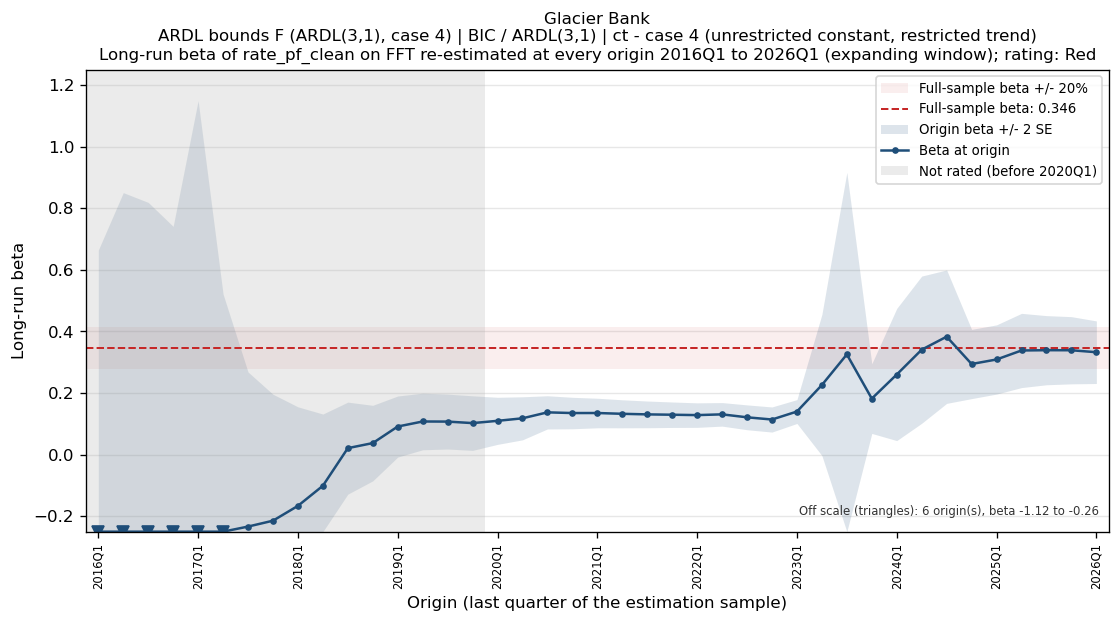

Source data for this figure (header and first rows):
bank_name, test_name, IC/selected lag, trend type, origin, n_obs, beta, beta_se, beta_p, lambda, full_sample_beta, dev, abs_dev_share, abs_dev_se
Glacier Bank, ARDL bounds F (ARDL(3,1), case 4), BIC / ARDL(3,1), ct - case 4 (unrestricted constant, rest…, 2016Q1, 18, -1.12, 0.8922, 0.2353, -0.1949, 0.3459, -1.466, 4.238, 1.643
Glacier Bank, ARDL bounds F (ARDL(3,1), case 4), BIC / ARDL(3,1), ct - case 4 (unrestricted constant, rest…, 2016Q2, 19, -0.3547, 0.6027, 0.5671, -0.1667, 0.3459, -0.7006, 2.025, 1.162
Glacier Bank, ARDL bounds F (ARDL(3,1), case 4), BIC / ARDL(3,1), ct - case 4 (unrestricted constant, rest…, 2016Q3, 20, -0.2561, 0.5376, 0.6417, -0.1603, 0.3459, -0.602, 1.74, 1.12
Glacier Bank, ARDL bounds F (ARDL(3,1), case 4), BIC / ARDL(3,1), ct - case 4 (unrestricted constant, rest…, 2016Q4, 21, -0.3357, 0.5385, 0.543, -0.167, 0.3459, -0.6816, 1.971, 1.266
Glacier Bank, ARDL bounds F (ARDL(3,1), case 4), BIC / ARDL(3,1), ct - case 4 (unrestricted constant, rest…, 2017Q1, 22, -0.8761, 1.013, 0.4006, -0.1223, 0.3459, -1.222, 3.533, 1.207
Glacier Bank, ARDL bounds F (ARDL(3,1), case 4), BIC / ARDL(3,1), ct - case 4 (unrestricted constant, rest…, 2017Q2, 23, -0.5928, 0.5571, 0.3031, -0.1418, 0.3459, -0.9387, 2.714, 1.685
Glacier Bank, ARDL bounds F (ARDL(3,1), case 4), BIC / ARDL(3,1), ct - case 4 (unrestricted constant, rest…, 2017Q3, 24, -0.2335, 0.251, 0.3652, -0.1727, 0.3459, -0.5794, 1.675, 2.308
Glacier Bank, ARDL bounds F (ARDL(3,1), case 4), BIC / ARDL(3,1), ct - case 4 (unrestricted constant, rest…, 2017Q4, 25, -0.2144, 0.2053, 0.3101, -0.1733, 0.3459, -0.5603, 1.62, 2.73
Glacier Bank, ARDL bounds F (ARDL(3,1), case 4), BIC / ARDL(3,1), ct - case 4 (unrestricted constant, rest…, 2018Q1, 26, -0.1662, 0.1607, 0.314, -0.1839, 0.3459, -0.5121, 1.481, 3.186
Glacier Bank, ARDL bounds F (ARDL(3,1), case 4), BIC / ARDL(3,1), ct - case 4 (unrestricted constant, rest…, 2018Q2, 27, -0.101, 0.1165, 0.396, -0.2008, 0.3459, -0.4469, 1.292, 3.837
Glacier Bank, ARDL bounds F (ARDL(3,1), case 4), BIC / ARDL(3,1), ct - case 4 (unrestricted constant, rest…, 2018Q3, 28, 0.02118, 0.07468, 0.7794, -0.214, 0.3459, -0.3247, 0.9388, 4.348
Glacier Bank, ARDL bounds F (ARDL(3,1), case 4), BIC / ARDL(3,1), ct - case 4 (unrestricted constant, rest…, 2018Q4, 29, 0.03759, 0.0613, 0.546, -0.2163, 0.3459, -0.3083, 0.8913, 5.029
Glacier Bank, ARDL bounds F (ARDL(3,1), case 4), BIC / ARDL(3,1), ct - case 4 (unrestricted constant, rest…, 2019Q1, 30, 0.09135, 0.04955, 0.07816, -0.2117, 0.3459, -0.2545, 0.7359, 5.137
Glacier Bank, ARDL bounds F (ARDL(3,1), case 4), BIC / ARDL(3,1), ct - case 4 (unrestricted constant, rest…, 2019Q2, 31, 0.1077, 0.04591, 0.02755, -0.199, 0.3459, -0.2382, 0.6885, 5.187
Glacier Bank, ARDL bounds F (ARDL(3,1), case 4), BIC / ARDL(3,1), ct - case 4 (unrestricted constant, rest…, 2019Q3, 32, 0.1074, 0.04455, 0.02361, -0.2004, 0.3459, -0.2385, 0.6896, 5.354
Glacier Bank, ARDL bounds F (ARDL(3,1), case 4), BIC / ARDL(3,1), ct - case 4 (unrestricted constant, rest…, 2019Q4, 33, 0.1025, 0.04429, 0.02881, -0.1961, 0.3459, -0.2434, 0.7037, 5.496
Glacier Bank, ARDL bounds F (ARDL(3,1), case 4), BIC / ARDL(3,1), ct - case 4 (unrestricted constant, rest…, 2020Q1, 34, 0.1098, 0.03823, 0.007815, -0.2036, 0.3459, -0.236, 0.6824, 6.175
Glacier Bank, ARDL bounds F (ARDL(3,1), case 4), BIC / ARDL(3,1), ct - case 4 (unrestricted constant, rest…, 2020Q2, 35, 0.118, 0.03494, 0.002161, -0.2049, 0.3459, -0.2279, 0.6588, 6.521
Glacier Bank, ARDL bounds F (ARDL(3,1), case 4), BIC / ARDL(3,1), ct - case 4 (unrestricted constant, rest…, 2020Q3, 36, 0.1374, 0.02695, 1.9279360916021285e-05, -0.2262, 0.3459, -0.2085, 0.6028, 7.738
Glacier Bank, ARDL bounds F (ARDL(3,1), case 4), BIC / ARDL(3,1), ct - case 4 (unrestricted constant, rest…, 2020Q4, 37, 0.1351, 0.02554, 1.0272768696430154e-05, -0.2265, 0.3459, -0.2108, 0.6093, 8.251
Glacier Bank, ARDL bounds F (ARDL(3,1), case 4), BIC / ARDL(3,1), ct - case 4 (unrestricted constant, rest…, 2021Q1, 38, 0.1352, 0.02398, 3.4457598215226e-06, -0.2266, 0.3459, -0.2107, 0.6091, 8.784
Glacier Bank, ARDL bounds F (ARDL(3,1), case 4), BIC / ARDL(3,1), ct - case 4 (unrestricted constant, rest…, 2021Q2, 39, 0.1327, 0.02273, 1.7465384192367068e-06, -0.224, 0.3459, -0.2132, 0.6165, 9.38
Glacier Bank, ARDL bounds F (ARDL(3,1), case 4), BIC / ARDL(3,1), ct - case 4 (unrestricted constant, rest…, 2021Q3, 40, 0.1308, 0.02168, 8.799516585638432e-07, -0.2219, 0.3459, -0.2151, 0.6219, 9.92
Glacier Bank, ARDL bounds F (ARDL(3,1), case 4), BIC / ARDL(3,1), ct - case 4 (unrestricted constant, rest…, 2021Q4, 41, 0.1297, 0.02067, 3.803359102548538e-07, -0.2207, 0.3459, -0.2162, 0.6251, 10.46
Glacier Bank, ARDL bounds F (ARDL(3,1), case 4), BIC / ARDL(3,1), ct - case 4 (unrestricted constant, rest…, 2022Q1, 42, 0.1284, 0.0199, 1.9653696485699489e-07, -0.2191, 0.3459, -0.2175, 0.6287, 10.92
Glacier Bank, ARDL bounds F (ARDL(3,1), case 4), BIC / ARDL(3,1), ct - case 4 (unrestricted constant, rest…, 2022Q2, 43, 0.1309, 0.0191, 5.152610498904616e-08, -0.2345, 0.3459, -0.215, 0.6216, 11.25
Glacier Bank, ARDL bounds F (ARDL(3,1), case 4), BIC / ARDL(3,1), ct - case 4 (unrestricted constant, rest…, 2022Q3, 44, 0.1213, 0.02016, 5.955717635123292e-07, -0.2393, 0.3459, -0.2246, 0.6493, 11.14
Glacier Bank, ARDL bounds F (ARDL(3,1), case 4), BIC / ARDL(3,1), ct - case 4 (unrestricted constant, rest…, 2022Q4, 45, 0.1141, 0.02038, 2.0189395916859413e-06, -0.2216, 0.3459, -0.2318, 0.6701, 11.37
Glacier Bank, ARDL bounds F (ARDL(3,1), case 4), BIC / ARDL(3,1), ct - case 4 (unrestricted constant, rest…, 2023Q1, 46, 0.14, 0.01936, 1.0323471177586505e-08, -0.3187, 0.3459, -0.2059, 0.5952, 10.63
Glacier Bank, ARDL bounds F (ARDL(3,1), case 4), BIC / ARDL(3,1), ct - case 4 (unrestricted constant, rest…, 2023Q2, 47, 0.2262, 0.1146, 0.05526, -0.1361, 0.3459, -0.1197, 0.3461, 1.045
Glacier Bank, ARDL bounds F (ARDL(3,1), case 4), BIC / ARDL(3,1), ct - case 4 (unrestricted constant, rest…, 2023Q3, 48, 0.3255, 0.2955, 0.277, -0.06928, 0.3459, -0.02036, 0.05886, 0.0689
Glacier Bank, ARDL bounds F (ARDL(3,1), case 4), BIC / ARDL(3,1), ct - case 4 (unrestricted constant, rest…, 2023Q4, 49, 0.182, 0.05656, 0.002485, -0.2127, 0.3459, -0.1638, 0.4737, 2.897
Glacier Bank, ARDL bounds F (ARDL(3,1), case 4), BIC / ARDL(3,1), ct - case 4 (unrestricted constant, rest…, 2024Q1, 50, 0.2602, 0.1073, 0.01954, -0.1479, 0.3459, -0.08566, 0.2476, 0.7985
Glacier Bank, ARDL bounds F (ARDL(3,1), case 4), BIC / ARDL(3,1), ct - case 4 (unrestricted constant, rest…, 2024Q2, 51, 0.3409, 0.1195, 0.006577, -0.1123, 0.3459, -0.005031, 0.01455, 0.04211
Glacier Bank, ARDL bounds F (ARDL(3,1), case 4), BIC / ARDL(3,1), ct - case 4 (unrestricted constant, rest…, 2024Q3, 52, 0.3831, 0.1083, 0.0009504, -0.09951, 0.3459, 0.03721, 0.1076, 0.3435
Glacier Bank, ARDL bounds F (ARDL(3,1), case 4), BIC / ARDL(3,1), ct - case 4 (unrestricted constant, rest…, 2024Q4, 53, 0.2944, 0.0562, 3.937590926090616e-06, -0.1328, 0.3459, -0.05152, 0.149, 0.9168
Glacier Bank, ARDL bounds F (ARDL(3,1), case 4), BIC / ARDL(3,1), ct - case 4 (unrestricted constant, rest…, 2025Q1, 54, 0.309, 0.05617, 1.5130642824425734e-06, -0.127, 0.3459, -0.03685, 0.1065, 0.6562
Glacier Bank, ARDL bounds F (ARDL(3,1), case 4), BIC / ARDL(3,1), ct - case 4 (unrestricted constant, rest…, 2025Q2, 55, 0.3383, 0.06026, 9.69422598639935e-07, -0.1146, 0.3459, -0.007609, 0.022, 0.1263
Glacier Bank, ARDL bounds F (ARDL(3,1), case 4), BIC / ARDL(3,1), ct - case 4 (unrestricted constant, rest…, 2025Q3, 56, 0.3392, 0.05612, 2.0035754774237858e-07, -0.1141, 0.3459, -0.006694, 0.01935, 0.1193
Glacier Bank, ARDL bounds F (ARDL(3,1), case 4), BIC / ARDL(3,1), ct - case 4 (unrestricted constant, rest…, 2025Q4, 57, 0.339, 0.05454, 1.0081903710110397e-07, -0.1142, 0.3459, -0.006874, 0.01987, 0.126
Glacier Bank, ARDL bounds F (ARDL(3,1), case 4), BIC / ARDL(3,1), ct - case 4 (unrestricted constant, rest…, 2026Q1, 58, 0.3326, 0.0508, 2.817444396515402e-08, -0.1199, 0.3459, -0.01326, 0.03834, 0.261
